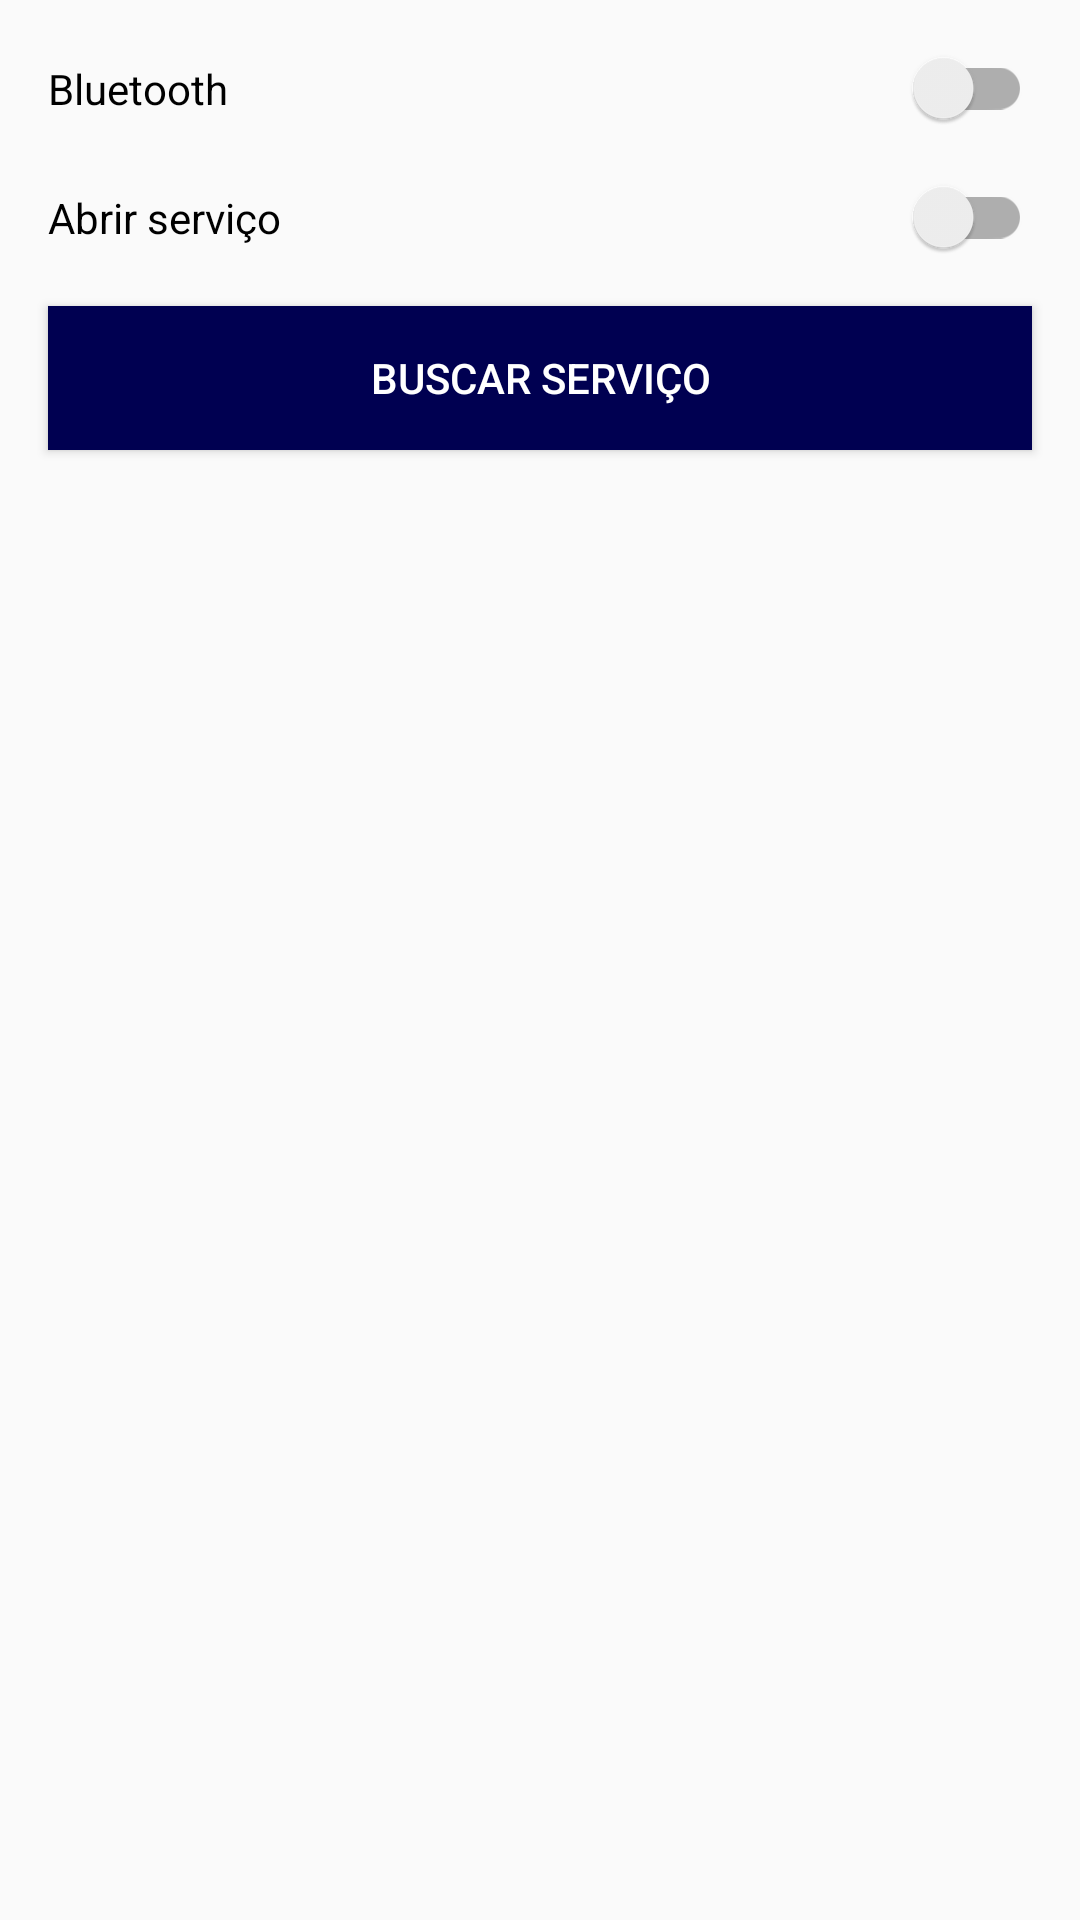

Reconstruct the res/layout file that produces this screen, plus the resources it refers to.
<!-- AndroidManifest.xml: application theme AppTheme -->
<!-- res/layout/activity_main.xml -->
<?xml version="1.0" encoding="utf-8"?>

<LinearLayout xmlns:android="http://schemas.android.com/apk/res/android"
    xmlns:tools="http://schemas.android.com/tools"
    android:layout_width="match_parent"
    android:layout_height="match_parent"
    android:orientation="vertical"
    tools:context=".MainActivity">

    <android.support.v7.widget.SwitchCompat
        android:id="@+id/swtBluetooth"
        android:layout_width="match_parent"
        android:layout_height="wrap_content"
        android:text="@string/bluetooth"
        android:layout_margin="@dimen/default_distance"/>

    <android.support.v7.widget.SwitchCompat
        android:id="@+id/swtOpenService"
        android:layout_width="match_parent"
        android:layout_height="wrap_content"
        android:text="@string/abrir_servico"
        android:layout_marginLeft="@dimen/default_distance"
        android:layout_marginRight="@dimen/default_distance"
        android:layout_marginBottom="@dimen/default_distance"/>

    <android.support.v7.widget.AppCompatButton
        android:id="@+id/btnSearchService"
        android:layout_width="match_parent"
        android:layout_height="wrap_content"
        android:text="@string/buscar_servico"
        style="@style/RaisedButton"
        android:layout_marginLeft="@dimen/default_distance"
        android:layout_marginRight="@dimen/default_distance"
        android:layout_marginBottom="@dimen/default_distance"/>

</LinearLayout>
<!-- resources referenced by this layout -->
<resources>
  <dimen name="default_distance">16dp</dimen>
  <string name="abrir_servico">Abrir serviço</string>
  <string name="bluetooth">Bluetooth</string>
  <string name="buscar_servico">Buscar serviço</string>
  <style name="RaisedButton" parent="Widget.AppCompat.Button.Colored">
          <item name="android:background">@color/primaryDarkColor</item>
      </style>
  <style name="AppTheme" parent="Theme.AppCompat.Light.DarkActionBar">
          
          <item name="colorPrimary">@color/primaryColor</item>
          <item name="colorPrimaryDark">@color/primaryDarkColor</item>
          <item name="colorAccent">@color/secondaryColor</item>
          <item name="android:textColorPrimary">@color/primaryTextColor</item>
          <item name="android:textColorSecondary">@color/secondaryTextColor</item>
      </style>
  <color name="primaryDarkColor">#000051</color>
  <color name="primaryColor">#1a237e</color>
  <color name="secondaryColor">#2962ff</color>
  <color name="primaryTextColor">#000000</color>
  <color name="secondaryTextColor">#cccccc</color>
</resources>
